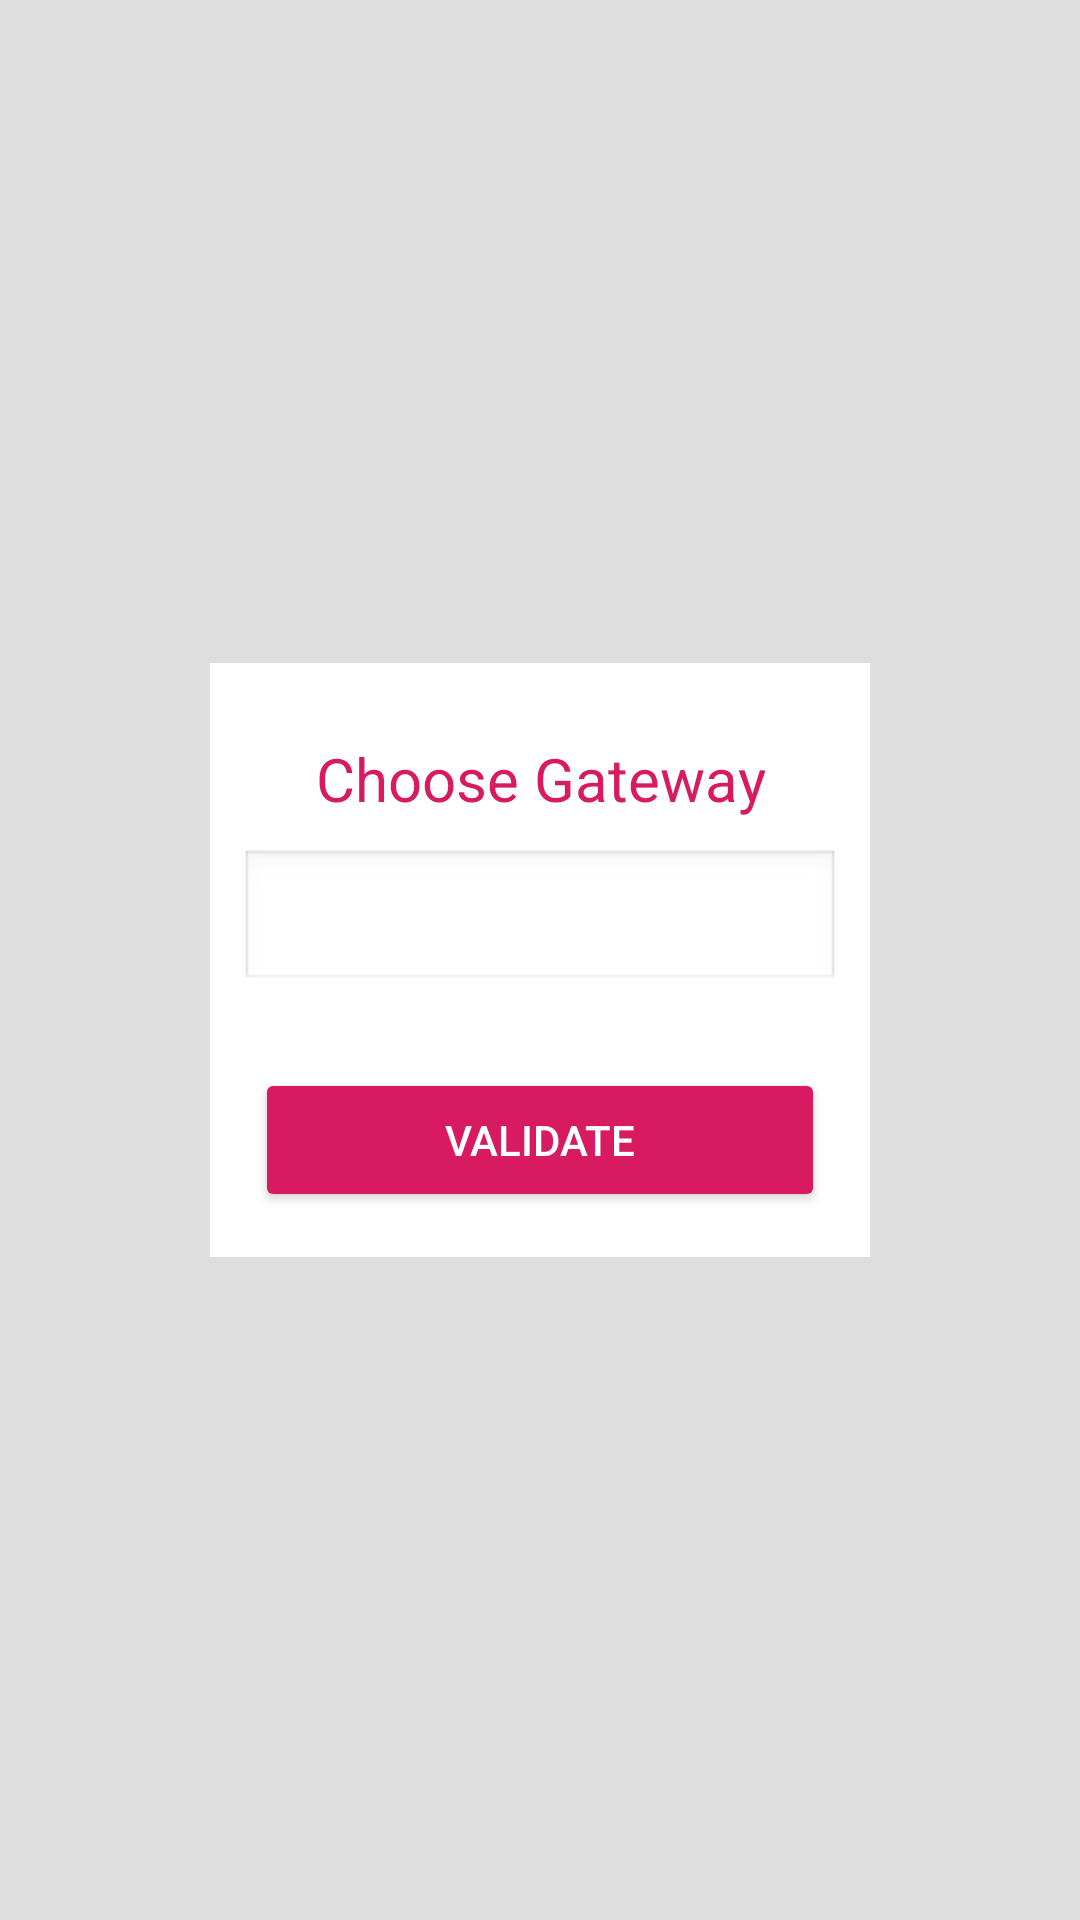

The Android layout XML behind this screen, and the referenced resources:
<!-- AndroidManifest.xml: application theme AppTheme -->
<!-- res/layout/activity_zone.xml -->
<?xml version="1.0" encoding="utf-8"?>
<LinearLayout xmlns:android="http://schemas.android.com/apk/res/android"
    xmlns:tools="http://schemas.android.com/tools"
    android:layout_width="350dp"
    android:layout_height="wrap_content"
    android:layout_centerInParent="true"
    android:layout_centerHorizontal="true"
    android:layout_gravity="center"
    android:background="@color/colorGrey"
    android:gravity="center"
    android:orientation="vertical"
    android:padding="10dp"
    tools:context=".activity.ZoneActivity">

    <LinearLayout
        android:layout_width="wrap_content"
        android:layout_height="wrap_content"
        android:layout_margin="10dp"
        android:background="@color/colorWhite"
        android:orientation="vertical">

        <TextView
            android:layout_width="wrap_content"
            android:layout_height="wrap_content"
            android:layout_gravity="center"
            android:layout_marginTop="25dp"
            android:gravity="center"
            android:text="@string/select_your_zone"
            android:textColor="@color/colorAccent"
            android:textSize="20sp" />

        <Spinner
            android:id="@+id/zoneSelectionSpinner"
            style="@style/SpinnerwithNoArrow"
            android:layout_width="200dp"
            android:layout_height="wrap_content"
            android:layout_margin="10dp"
            android:spinnerMode="dialog"
            android:layout_gravity="center"
            android:gravity="center" />

        <Button
            android:id="@+id/zoneSelectionValidationButton"
            style="@style/Widget.AppCompat.Button.Colored"
            android:layout_width="match_parent"
            android:layout_height="wrap_content"
            android:layout_gravity="center"
            android:layout_margin="15dp"
            android:gravity="center"
            android:padding="5dp"
            android:text="@string/validate"
            android:textColor="@color/colorWhite" />
    </LinearLayout>
</LinearLayout>
<!-- resources referenced by this layout -->
<resources>
  <color name="colorAccent">#D81B60</color>
  <color name="colorGrey">#DEDEDE</color>
  <color name="colorWhite">#FFFFFF</color>
  <string name="select_your_zone">Choose Gateway</string>
  <string name="validate">Validate</string>
  <style parent="@android:style/Widget.Spinner" name="SpinnerwithNoArrow">
          <item name="android:background">@android:drawable/edit_text</item>
      </style>
  <style name="AppTheme" parent="Theme.AppCompat.Light.NoActionBar">
          <item name="colorPrimary">@color/colorPrimary</item>
          <item name="colorPrimaryDark">@color/colorPrimaryDark</item>
          <item name="colorAccent">@color/colorAccent</item>
      </style>
  <color name="colorPrimary">#008577</color>
  <color name="colorPrimaryDark">#00574B</color>
</resources>
